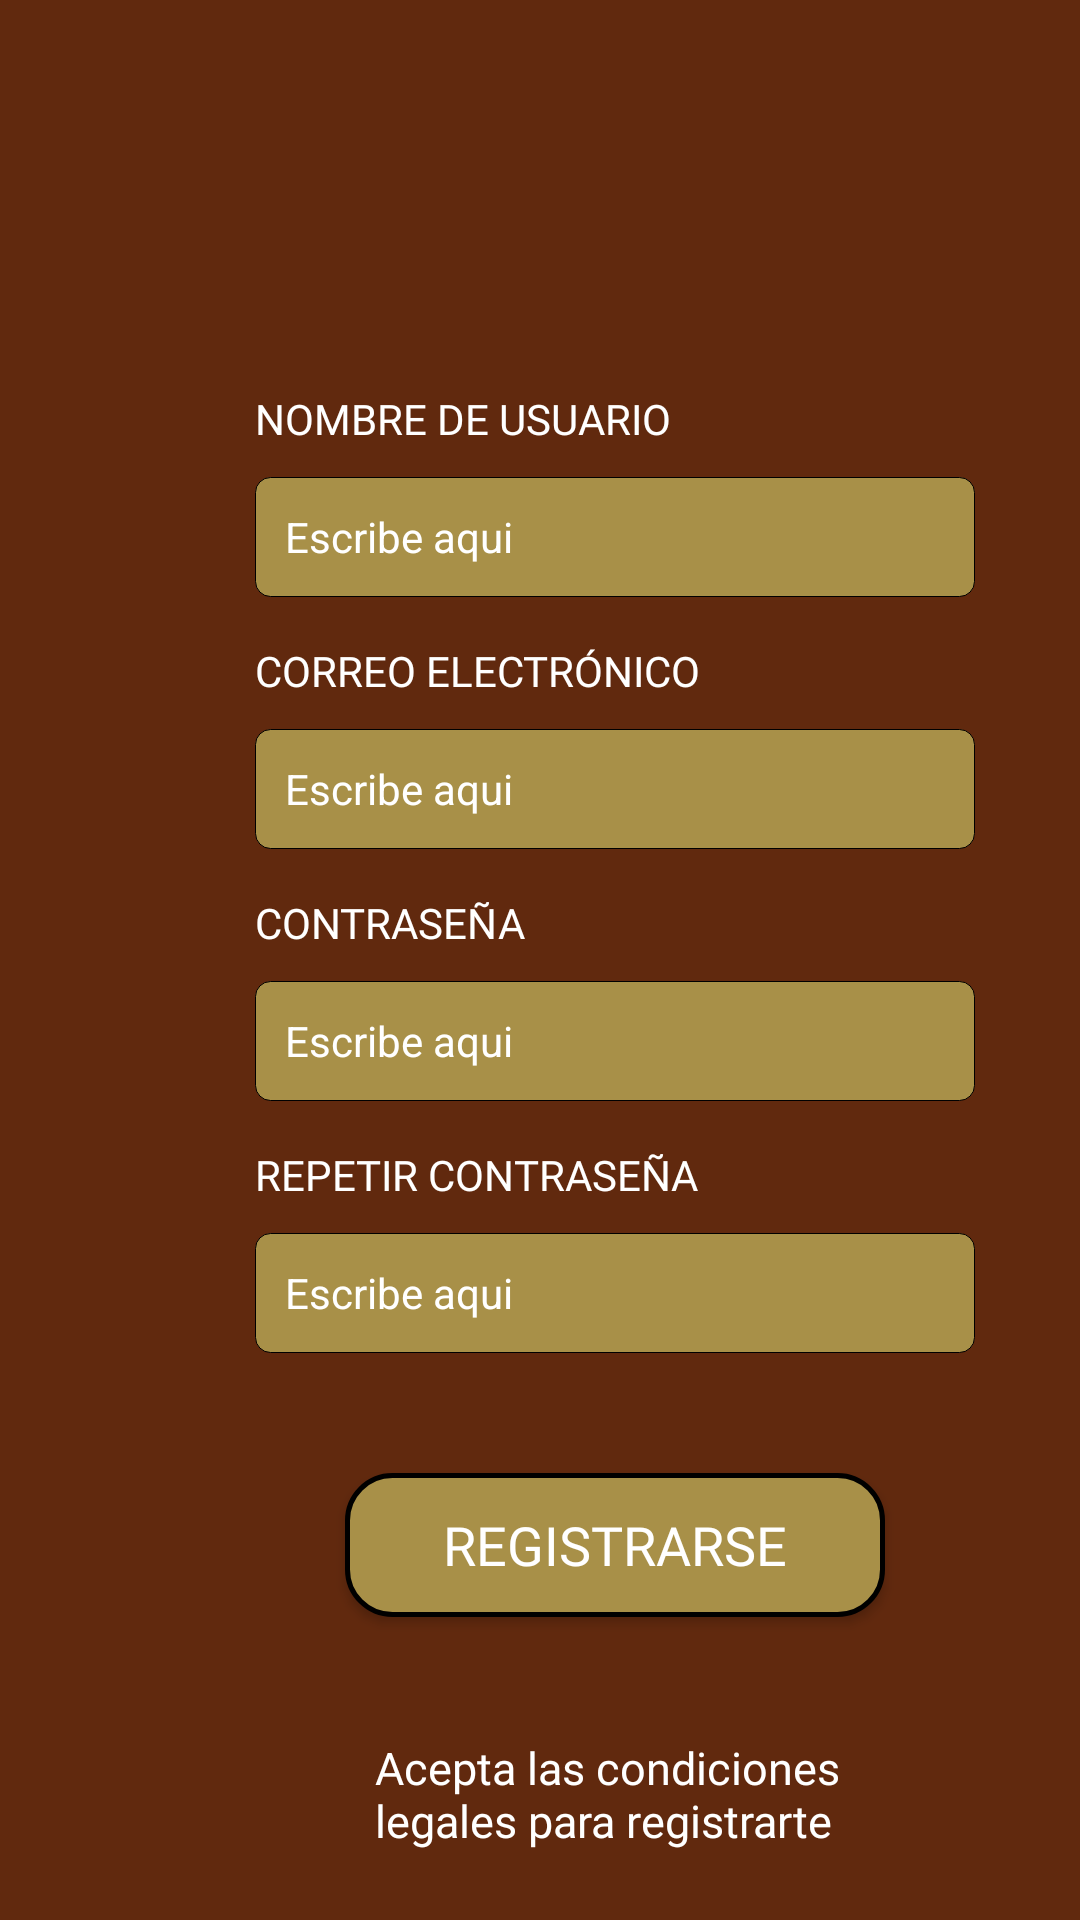

Produce the Android XML layout that renders to this screen, including the resource entries it uses.
<!-- AndroidManifest.xml: application theme Theme.Checkers_First -->
<!-- res/layout/activity_register.xml -->
<?xml version="1.0" encoding="utf-8"?>
<RelativeLayout xmlns:android="http://schemas.android.com/apk/res/android"
    xmlns:tools="http://schemas.android.com/tools"
    android:layout_width="match_parent"
    android:layout_height="match_parent"
    tools:context=".Register">

    <ImageView
        android:id="@+id/arrow"
        android:layout_width="90dp"
        android:layout_height="wrap_content"
        android:src="@drawable/arrow_icon"
        android:layout_marginLeft="30dp"
        />
    <LinearLayout
        android:layout_width="wrap_content"
        android:layout_height="wrap_content"
        android:orientation="vertical"
        android:layout_marginTop="130dp"
        android:layout_marginLeft="85dp"
        >

        <TextView
            android:id="@+id/username"
            android:layout_width="wrap_content"
            android:layout_height="wrap_content"
            android:text="@string/username"
            android:fontFamily="@font/oswald_bold"
            android:layout_marginBottom="10dp"
            />

        <EditText
            android:id="@+id/username_input"
            android:layout_width="240dp"
            android:layout_height="40dp"
            android:padding="30px"
            android:inputType="text"
            android:hint="@string/placeholder"
            android:background="@drawable/input_bg"
            style="@style/InputEditText"
            android:textColorHint="@color/white"
            />

        <TextView
            android:id="@+id/email"
            android:layout_width="wrap_content"
            android:layout_height="wrap_content"
            android:text="@string/email"
            android:fontFamily="@font/oswald_bold"
            android:layout_marginTop="15dp"
            android:layout_marginBottom="10dp"
            />

        <EditText
            android:id="@+id/email_input"
            android:layout_width="240dp"
            android:layout_height="40dp"
            android:padding="30px"
            android:inputType="text"
            android:hint="@string/placeholder"
            android:background="@drawable/input_bg"
            style="@style/InputEditText"
            android:textColorHint="@color/white"
            />

        <TextView
            android:id="@+id/password"
            android:layout_width="wrap_content"
            android:layout_height="wrap_content"
            android:text="@string/password"
            android:fontFamily="@font/oswald_bold"
            android:layout_marginTop="15dp"
            android:layout_marginBottom="10dp"
            />

        <EditText
            android:id="@+id/password_input"
            android:layout_width="240dp"
            android:layout_height="40dp"
            android:padding="30px"
            android:inputType="text"
            android:hint="@string/placeholder"
            android:background="@drawable/input_bg"
            style="@style/InputEditText"
            android:textColorHint="@color/white"
            />

        <TextView
            android:id="@+id/repeatPasswd"
            android:layout_width="wrap_content"
            android:layout_height="wrap_content"
            android:text="@string/repeat_passwd"
            android:fontFamily="@font/oswald_bold"
            android:layout_marginTop="15dp"
            android:layout_marginBottom="10dp"
            />

        <EditText
            android:id="@+id/repeat_passwd_input"
            android:layout_width="240dp"
            android:layout_height="40dp"
            android:padding="30px"
            android:inputType="text"
            android:hint="@string/placeholder"
            android:background="@drawable/input_bg"
            style="@style/InputEditText"
            android:textColorHint="@color/white"
            />

        <Button
            android:id="@+id/signInButton"
            android:layout_width="180dp"
            android:layout_height="wrap_content"
            style="@style/ButtonOne"
            android:background="@drawable/btn_bg"
            android:text="@string/register"
            android:layout_marginVertical="40dp"
            android:textSize="18dp"
            android:padding="0px"
            android:layout_gravity="center"
            />
        
        <TextView
            android:layout_width="160dp"
            android:layout_height="wrap_content"
            android:text="@string/legal_terms"
            android:layout_gravity="center"
            android:textSize="15dp"
            android:fontFamily="@font/archivo_mediumitalic"
            />
    </LinearLayout>

</RelativeLayout>
<!-- resources referenced by this layout -->
<resources>
  <color name="white">#FFFFFFFF</color>
  <!-- drawable btn_bg (drawable) -->
  <?xml version="1.0" encoding="utf-8"?>
  <shape xmlns:android="http://schemas.android.com/apk/res/android">
      <solid android:color="@color/brown_200"/>
      <corners android:radius="15dp"/>
      <stroke android:width="5px" android:color="@color/black"/>
  </shape>
  <!-- drawable input_bg (drawable) -->
  <?xml version="1.0" encoding="utf-8"?>
  <shape xmlns:android="http://schemas.android.com/apk/res/android">
      <solid android:color="@color/brown_200"/>
      <corners android:radius="5dp"/>
      <stroke android:width="1px" android:color="@color/black"/>
  </shape>
  <string name="email">CORREO ELECTRÓNICO</string>
  <string name="legal_terms">Acepta las condiciones legales para registrarte</string>
  <string name="password">CONTRASEÑA</string>
  <string name="placeholder">Escribe aqui</string>
  <string name="register">REGISTRARSE</string>
  <string name="repeat_passwd">REPETIR CONTRASEÑA</string>
  <string name="username">NOMBRE DE USUARIO</string>
  <style name="ButtonOne" parent="Theme.AppCompat.Light.NoActionBar">
          <item name="colorSecondary">@color/brown_200</item>
          <item name="android:backgroundTint">?attr/colorSecondary</item>
          <item name="android:paddingHorizontal" tools:targetApi="o">60dp</item>
          <item name="android:paddingVertical" tools:targetApi="o">15dp</item>
          <item name="fontFamily">@font/oswald_regular</item>
      </style>
  <style name="InputEditText" parent="Theme.AppCompat.Light.NoActionBar">
          <item name="colorSecondary">@color/brown_200</item>
          <item name="android:backgroundTint">?attr/colorSecondary</item>
          <item name="android:paddingVertical" tools:targetApi="o">10dp</item>
      </style>
  <style name="Theme.Checkers_First" parent="Theme.AppCompat.Light.NoActionBar">
          
          <item name="colorPrimary">@color/brown_500</item>
          <item name="colorPrimaryVariant">@color/brown_700</item>
          <item name="colorOnPrimary">@color/white</item>
          
          <item name="android:backgroundTint">?attr/colorPrimary</item>
          <item name="android:statusBarColor">?attr/colorPrimaryVariant</item>
          <item name="android:textColor">?attr/colorOnPrimary</item>
          
      </style>
  <color name="brown_200">#A89048</color>
  <color name="black">#FF000000</color>
  <color name="brown_500">#61290E</color>
  <color name="brown_700">#330C0C</color>
</resources>
